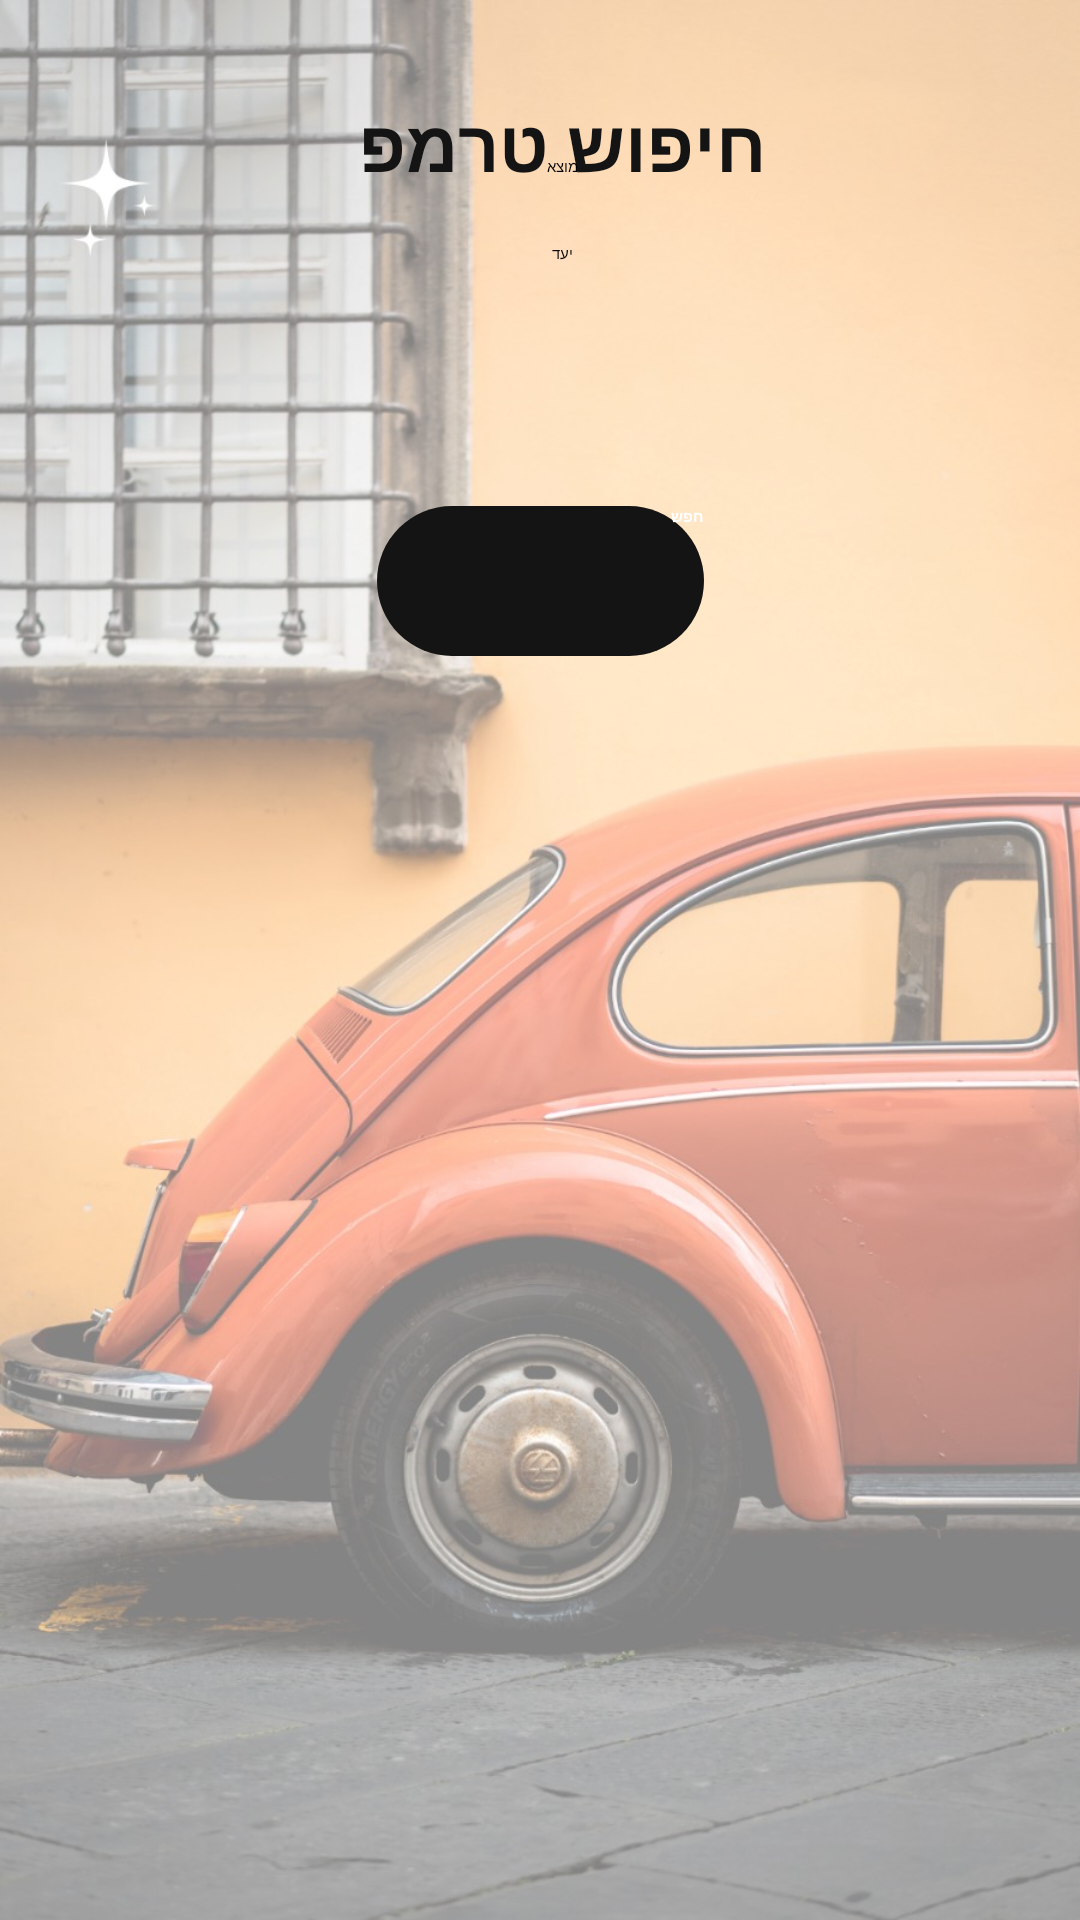

This screen was rendered from an Android layout file. Write that file and the resources it references.
<!-- AndroidManifest.xml: application theme Theme.TakeMe.ActionBar.Transparent -->
<!-- res/layout/activity_board.xml -->
<?xml version="1.0" encoding="utf-8"?>
<androidx.constraintlayout.widget.ConstraintLayout xmlns:android="http://schemas.android.com/apk/res/android"
    xmlns:app="http://schemas.android.com/apk/res-auto"
    xmlns:tools="http://schemas.android.com/tools"
    android:layout_width="match_parent"
    android:layout_height="match_parent"
    android:background="@drawable/background5"
    tools:context=".Board">

    <androidx.recyclerview.widget.RecyclerView
        android:id="@+id/recycleTremp"
        android:layout_width="419dp"
        android:layout_height="450dp"
        app:layout_constraintBottom_toBottomOf="parent"
        app:layout_constraintEnd_toEndOf="parent"
        app:layout_constraintStart_toStartOf="parent"
        app:layout_constraintTop_toTopOf="parent"
        app:layout_constraintVertical_bias="0.905" />


    <TextView
        android:id="@+id/textView12"
        android:layout_width="199dp"
        android:layout_height="36dp"
        android:text="חיפוש טרמפ"
        android:textAlignment="center"
        android:textColor="#151414"
        android:textSize="24sp"
        android:textStyle="bold"
        app:layout_constraintBottom_toTopOf="@+id/recycleTremp"
        app:layout_constraintEnd_toEndOf="parent"
        app:layout_constraintHorizontal_bias="0.547"
        app:layout_constraintStart_toStartOf="parent"
        app:layout_constraintTop_toTopOf="parent"
        app:layout_constraintVertical_bias="0.232" />

    <EditText
        android:id="@+id/destText"
        android:layout_width="wrap_content"
        android:layout_height="wrap_content"
        android:ems="10"
        android:hint="יעד"
        android:inputType="textPersonName"
        android:minHeight="48dp"
        android:textAlignment="center"
        app:layout_constraintBottom_toTopOf="@+id/recycleTremp"
        app:layout_constraintEnd_toEndOf="parent"
        app:layout_constraintHorizontal_bias="0.524"
        app:layout_constraintStart_toStartOf="parent"
        app:layout_constraintTop_toTopOf="parent"
        app:layout_constraintVertical_bias="0.652" />

    <EditText
        android:id="@+id/srcText"
        android:layout_width="wrap_content"
        android:layout_height="wrap_content"
        android:ems="10"
        android:hint="מוצא"
        android:inputType="textPersonName"
        android:minHeight="48dp"
        android:textAlignment="center"
        app:layout_constraintBottom_toTopOf="@+id/recycleTremp"
        app:layout_constraintEnd_toEndOf="parent"
        app:layout_constraintHorizontal_bias="0.524"
        app:layout_constraintStart_toStartOf="parent"
        app:layout_constraintTop_toTopOf="parent"
        app:layout_constraintVertical_bias="0.42" />

    <Button
        android:id="@+id/buttonSearch"
        android:layout_width="109dp"
        android:layout_height="50dp"
        android:background="@drawable/rounded_button"
        android:text="חפש"
        android:textColor="@color/white"
        android:textStyle="bold"
        app:layout_constraintBottom_toBottomOf="parent"
        app:layout_constraintEnd_toEndOf="parent"
        app:layout_constraintStart_toStartOf="parent"
        app:layout_constraintTop_toTopOf="parent"
        app:layout_constraintVertical_bias="0.286" />


</androidx.constraintlayout.widget.ConstraintLayout>
<!-- resources referenced by this layout -->
<resources>
  <!-- drawable background5: jpeg bitmap (drawable, 172295 bytes) -->
  <!-- drawable rounded_button (drawable) -->
  <?xml version="1.0" encoding="utf-8"?>
  <shape xmlns:android="http://schemas.android.com/apk/res/android">
  <solid android:color="#151414"/>
  
      <corners
          android:topRightRadius="45dp"
          android:topLeftRadius="45dp"
          android:bottomLeftRadius="45dp"
          android:bottomRightRadius="45dp"
  
          />
  </shape>
  <!-- not gathered from this repository: default colours our renderer supplied (Android Studio template values) -->
  <color name="white">#FFFFFFFF</color>
</resources>
